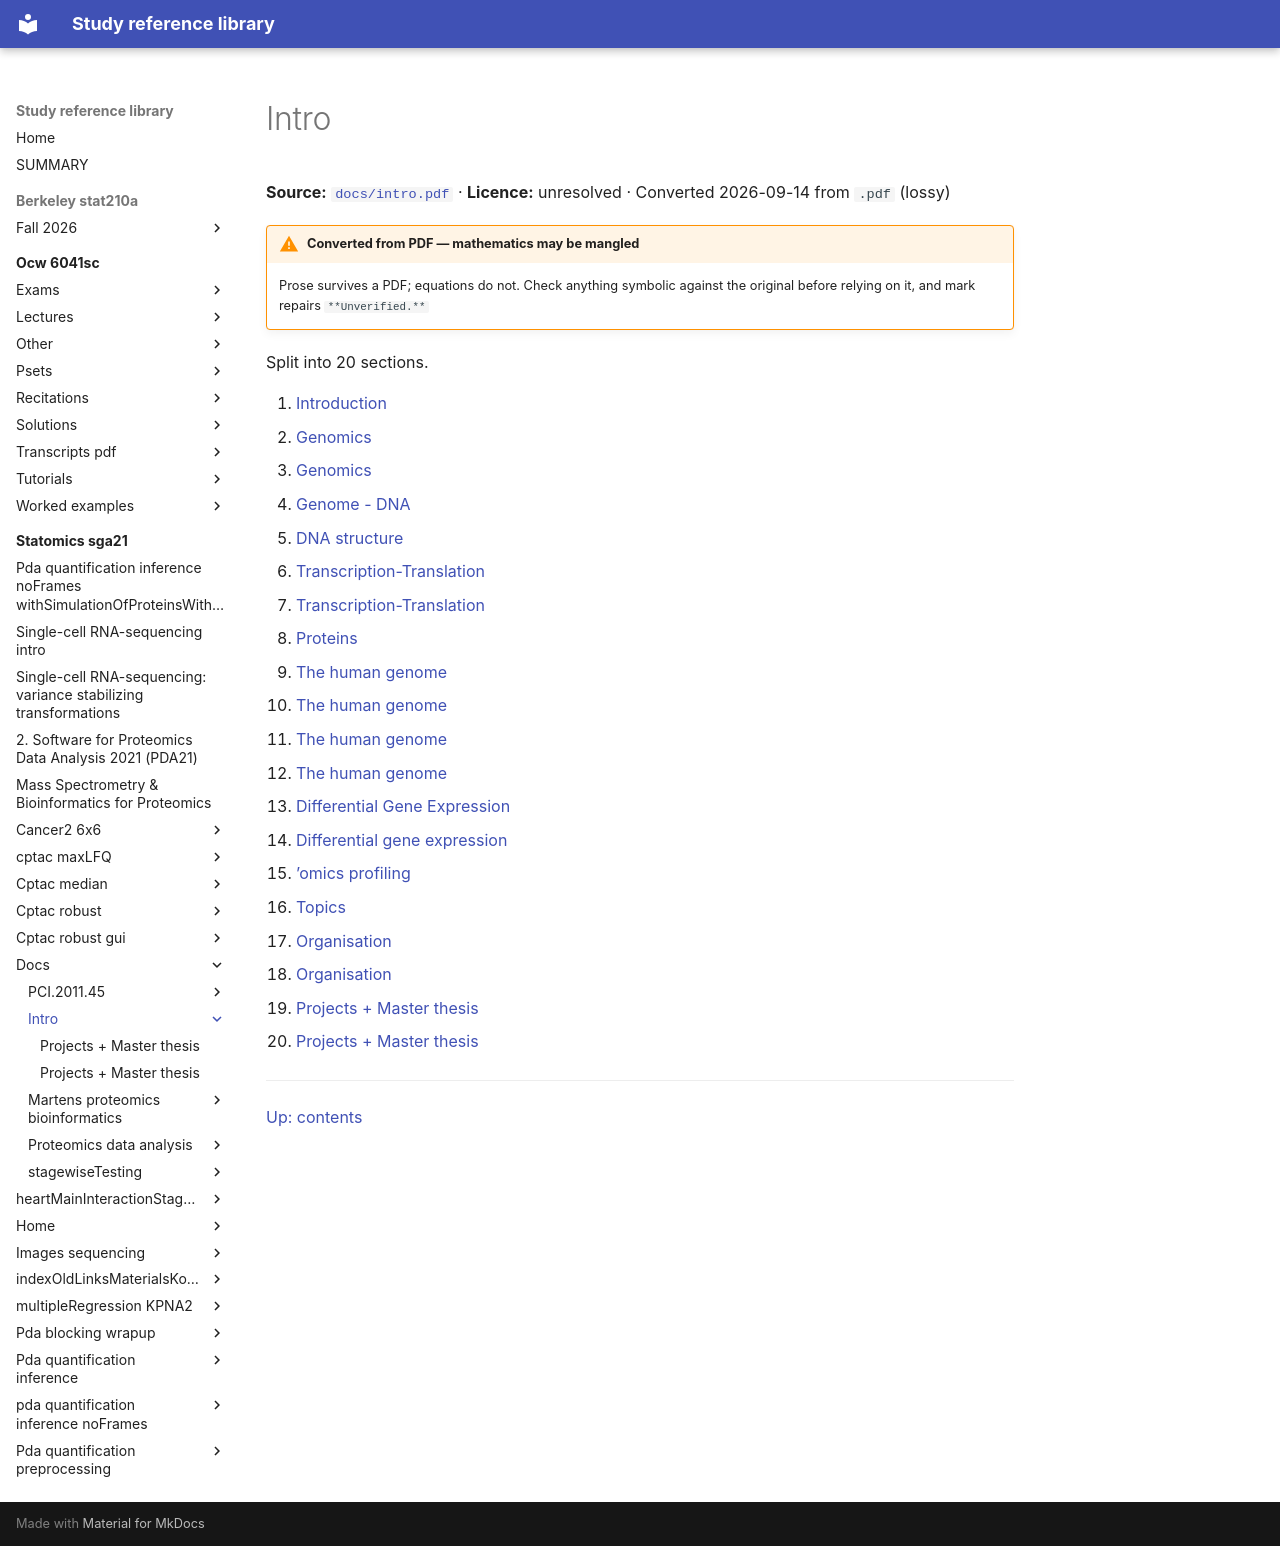

repository: Claptar/knowledge-base-library · page: statomics-sga21/docs/intro/index.html · generator: mkdocs

---
title: Intro
source: https://github.com/statOmics/SGA21/blob/0ad787d4cc2bb2f4636440840a8a923cf6c09839/docs/intro.pdf
source_file: sources/statomics-sga21/docs/intro.pdf
licence: unresolved
route: pdf
fidelity: lossy
converted: '2026-09-14'
---

# Intro

**Source:** [`docs/intro.pdf`](https://github.com/statOmics/SGA21/blob/0ad787d4cc2bb2f4636440840a8a923cf6c09839/docs/intro.pdf) · **Licence:** unresolved · Converted 2026-09-14 from `.pdf` (lossy)

!!! warning "Converted from PDF — mathematics may be mangled"
    Prose survives a PDF; equations do not. Check anything symbolic against the
    original before relying on it, and mark repairs `**Unverified.**`

Split into 20 sections.

1. [Introduction](01-introduction.md)
2. [Genomics](02-genomics.md)
3. [Genomics](03-genomics.md)
4. [Genome - DNA](04-genome---dna.md)
5. [DNA structure](05-dna-structure.md)
6. [Transcription-Translation](06-transcription-translation.md)
7. [Transcription-Translation](07-transcription-translation.md)
8. [Proteins](08-proteins.md)
9. [The human genome](09-the-human-genome.md)
10. [The human genome](10-the-human-genome.md)
11. [The human genome](11-the-human-genome.md)
12. [The human genome](12-the-human-genome.md)
13. [Differential Gene Expression](13-differential-gene-expression.md)
14. [Differential gene expression](14-differential-gene-expression.md)
15. [’omics profiling](15-omics-profiling.md)
16. [Topics](16-topics.md)
17. [Organisation](17-organisation.md)
18. [Organisation](18-organisation.md)
19. [Projects + Master thesis](19-projects-master-thesis.md)
20. [Projects + Master thesis](20-projects-master-thesis.md)

---

[Up: contents](../../index.md)
